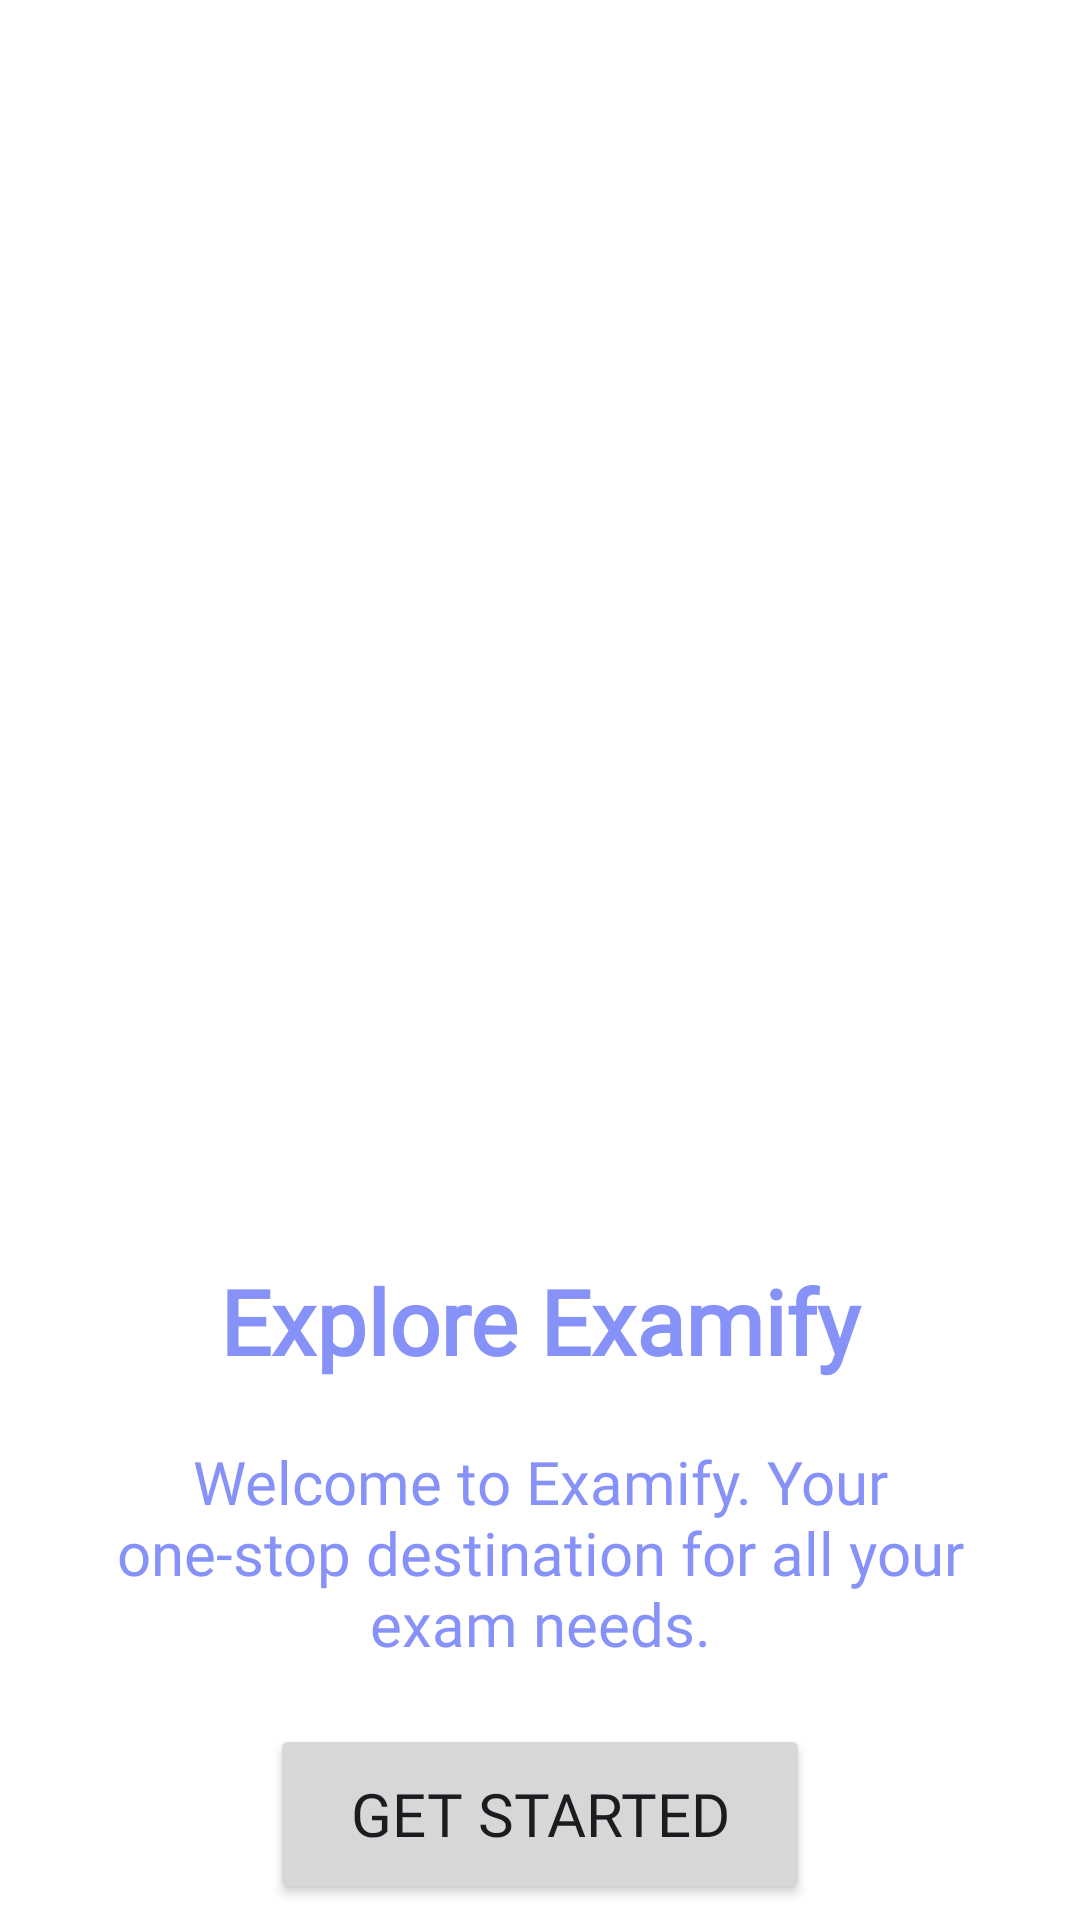

This screen was rendered from an Android layout file. Write that file and the resources it references.
<!-- AndroidManifest.xml: application theme Theme.MyExamApp -->
<!-- res/layout/activity_get_started.xml -->
<?xml version="1.0" encoding="utf-8"?>
<LinearLayout
    xmlns:android="http://schemas.android.com/apk/res/android"
    android:layout_width="match_parent"
    android:layout_height="match_parent"
    xmlns:app="http://schemas.android.com/apk/res-auto"
    android:orientation="vertical"
    android:background="@color/white"
    app:flow_horizontalAlign="center">

    <ImageView
        android:layout_width="match_parent"
        android:layout_height="300dp"
        android:layout_marginTop="70dp"
        android:scaleType="centerCrop"
        android:src="@drawable/img_3"/>

    <TextView
        android:layout_width="match_parent"
        android:layout_height="wrap_content"
        android:layout_marginTop="50dp"
        android:fontFamily="@font/poppins_semibold"
        android:text="Explore Examify"
        android:textAlignment="center"
        android:textColor="@color/lavender"
        android:textSize="30sp"
        android:textStyle="bold" />

    <TextView
        android:layout_width="match_parent"
        android:layout_height="wrap_content"
        android:layout_marginHorizontal="30dp"
        android:text="@string/startDesc"
        android:fontFamily="@font/poppins_semibold"
        android:layout_marginTop="20dp"
        android:textAlignment="center"
        android:textColor="@color/lavender"
        android:textSize="20sp"/>

    <Button
        android:id="@+id/startButton"
        android:layout_width="180dp"
        android:layout_height="60dp"
        android:text="Get Started"
        android:padding="8dp"
        android:fontFamily="@font/poppins_semibold"
        android:textSize="20sp"
        android:layout_marginTop="20dp"
        android:layout_gravity="center"
        app:cornerRadius = "12dp"/>

</LinearLayout>
<!-- resources referenced by this layout -->
<resources>
  <color name="lavender">#8692f7</color>
  <color name="white">#FFFFFFFF</color>
  <string name="startDesc">Welcome to Examify. Your one-stop destination for all your exam needs.</string>
  <style name="Theme.MyExamApp" parent="Base.Theme.MyExamApp" />
  <style name="Base.Theme.MyExamApp" parent="Theme.Material3.DayNight.NoActionBar">
          
          
      </style>
</resources>
